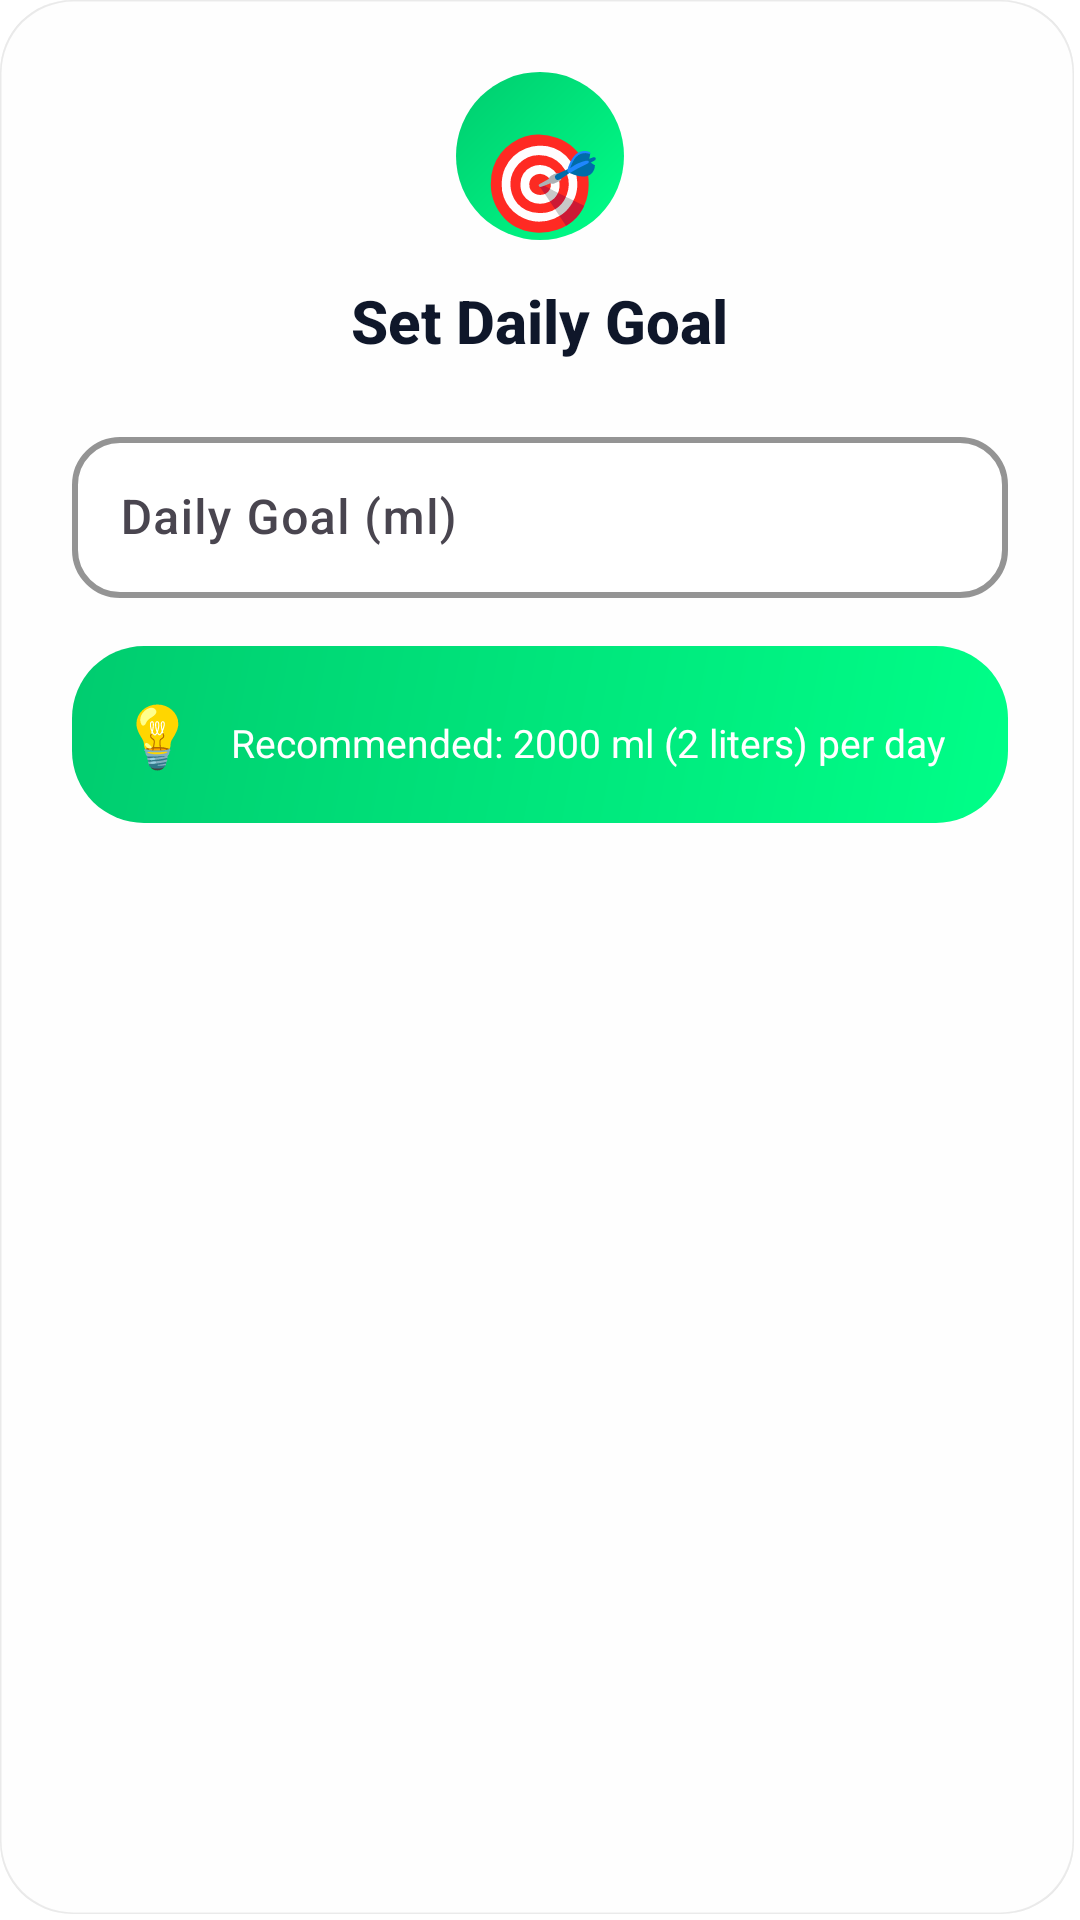

Android layout source for this screen:
<!-- AndroidManifest.xml: application theme Theme.BrightWell -->
<!-- res/layout/dialog_set_goal.xml -->
<?xml version="1.0" encoding="utf-8"?>
<LinearLayout xmlns:android="http://schemas.android.com/apk/res/android"
    xmlns:app="http://schemas.android.com/apk/res-auto"
    android:layout_width="match_parent"
    android:layout_height="wrap_content"
    android:orientation="vertical"
    android:padding="24dp"
    android:background="@drawable/bg_glass_card">

    
    <LinearLayout
        android:layout_width="match_parent"
        android:layout_height="wrap_content"
        android:gravity="center"
        android:orientation="vertical"
        android:paddingBottom="20dp">

        <View
            android:layout_width="56dp"
            android:layout_height="56dp"
            android:background="@drawable/bg_icon_circle" />

        <TextView
            android:layout_width="wrap_content"
            android:layout_height="wrap_content"
            android:layout_marginTop="-42dp"
            android:text="🎯"
            android:textSize="32sp" />

        <TextView
            android:layout_width="wrap_content"
            android:layout_height="wrap_content"
            android:layout_marginTop="12dp"
            android:fontFamily="sans-serif-medium"
            android:text="Set Daily Goal"
            android:textColor="@color/text_primary"
            android:textSize="20sp"
            android:textStyle="bold" />
    </LinearLayout>

    
    <com.google.android.material.textfield.TextInputLayout
        android:layout_width="match_parent"
        android:layout_height="wrap_content"
        android:hint="Daily Goal (ml)"
        app:boxBackgroundColor="@color/white"
        app:boxBackgroundMode="outline"
        app:boxCornerRadiusBottomEnd="16dp"
        app:boxCornerRadiusBottomStart="16dp"
        app:boxCornerRadiusTopEnd="16dp"
        app:boxCornerRadiusTopStart="16dp"
        app:boxStrokeColor="@color/primary"
        app:boxStrokeWidth="2dp"
        app:hintTextColor="@color/primary">

        <com.google.android.material.textfield.TextInputEditText
            android:id="@+id/editTextGoal"
            android:layout_width="match_parent"
            android:layout_height="wrap_content"
            android:fontFamily="sans-serif-medium"
            android:inputType="number"
            android:maxLines="1"
            android:padding="16dp"
            android:textColor="@color/text_primary"
            android:textSize="16sp" />
    </com.google.android.material.textfield.TextInputLayout>

    
    <LinearLayout
        android:layout_width="match_parent"
        android:layout_height="wrap_content"
        android:layout_marginTop="16dp"
        android:background="@drawable/bg_gradient_green"
        android:orientation="horizontal"
        android:padding="16dp">

        <TextView
            android:layout_width="wrap_content"
            android:layout_height="wrap_content"
            android:text="💡"
            android:textSize="20sp" />

        <TextView
            android:layout_width="0dp"
            android:layout_height="wrap_content"
            android:layout_marginStart="12dp"
            android:layout_weight="1"
            android:fontFamily="sans-serif"
            android:text="Recommended: 2000 ml (2 liters) per day"
            android:textColor="@color/text_on_gradient"
            android:textSize="13sp" />
    </LinearLayout>

</LinearLayout>
<!-- resources referenced by this layout -->
<resources>
  <color name="primary">#4CAF50</color>
  <color name="text_on_gradient">#FFFFFF</color>
  <color name="text_primary">#0F172A</color>
  <color name="white">#FFFFFF</color>
  <!-- drawable bg_glass_card (drawable) -->
  <?xml version="1.0" encoding="utf-8"?>
  <layer-list xmlns:android="http://schemas.android.com/apk/res/android">
      
      <item android:bottom="2dp" android:right="2dp">
          <shape android:shape="rectangle">
              <corners android:radius="24dp" />
              <solid android:color="@color/glass_shadow" />
          </shape>
      </item>
      
      
      <item android:bottom="2dp" android:right="2dp">
          <shape android:shape="rectangle">
              <corners android:radius="24dp" />
              <solid android:color="@color/glass_white" />
              <stroke
                  android:width="1dp"
                  android:color="@color/glass_border" />
          </shape>
      </item>
  </layer-list>
  <!-- drawable bg_gradient_green (drawable) -->
  <?xml version="1.0" encoding="utf-8"?>
  <shape xmlns:android="http://schemas.android.com/apk/res/android"
      android:shape="rectangle">
      <gradient
          android:angle="135"
          android:endColor="@color/gradient_green_end"
          android:startColor="@color/gradient_green_start"
          android:type="linear" />
      <corners android:radius="24dp" />
  </shape>
  <!-- drawable bg_icon_circle (drawable) -->
  <?xml version="1.0" encoding="utf-8"?>
  <shape xmlns:android="http://schemas.android.com/apk/res/android"
      android:shape="oval">
      <gradient
          android:angle="135"
          android:endColor="@color/gradient_green_end"
          android:startColor="@color/gradient_green_start"
          android:type="linear" />
      <size
          android:width="56dp"
          android:height="56dp" />
  </shape>
  <style name="Theme.BrightWell" parent="Base.Theme.BrightWell" />
  <color name="glass_shadow">#1A000000</color>
  <color name="glass_white">#F5FFFFFF</color>
  <color name="glass_border">#33FFFFFF</color>
  <color name="gradient_green_end">#00CC6F</color>
  <color name="gradient_green_start">#00FF88</color>
  <color name="primary_dark">#388E3C</color>
  <color name="secondary">#06B6D4</color>
  <color name="secondary_dark">#0891B2</color>
  <color name="background">#FFFFFF</color>
  <color name="surface">#FFFFFF</color>
  <style name="ShapeAppearance.BrightWell.SmallComponent" parent="ShapeAppearance.Material3.SmallComponent">
          <item name="cornerFamily">rounded</item>
          <item name="cornerSize">16dp</item>
      </style>
  <style name="ShapeAppearance.BrightWell.MediumComponent" parent="ShapeAppearance.Material3.MediumComponent">
          <item name="cornerFamily">rounded</item>
          <item name="cornerSize">24dp</item>
      </style>
  <style name="ShapeAppearance.BrightWell.LargeComponent" parent="ShapeAppearance.Material3.LargeComponent">
          <item name="cornerFamily">rounded</item>
          <item name="cornerSize">28dp</item>
      </style>
</resources>
